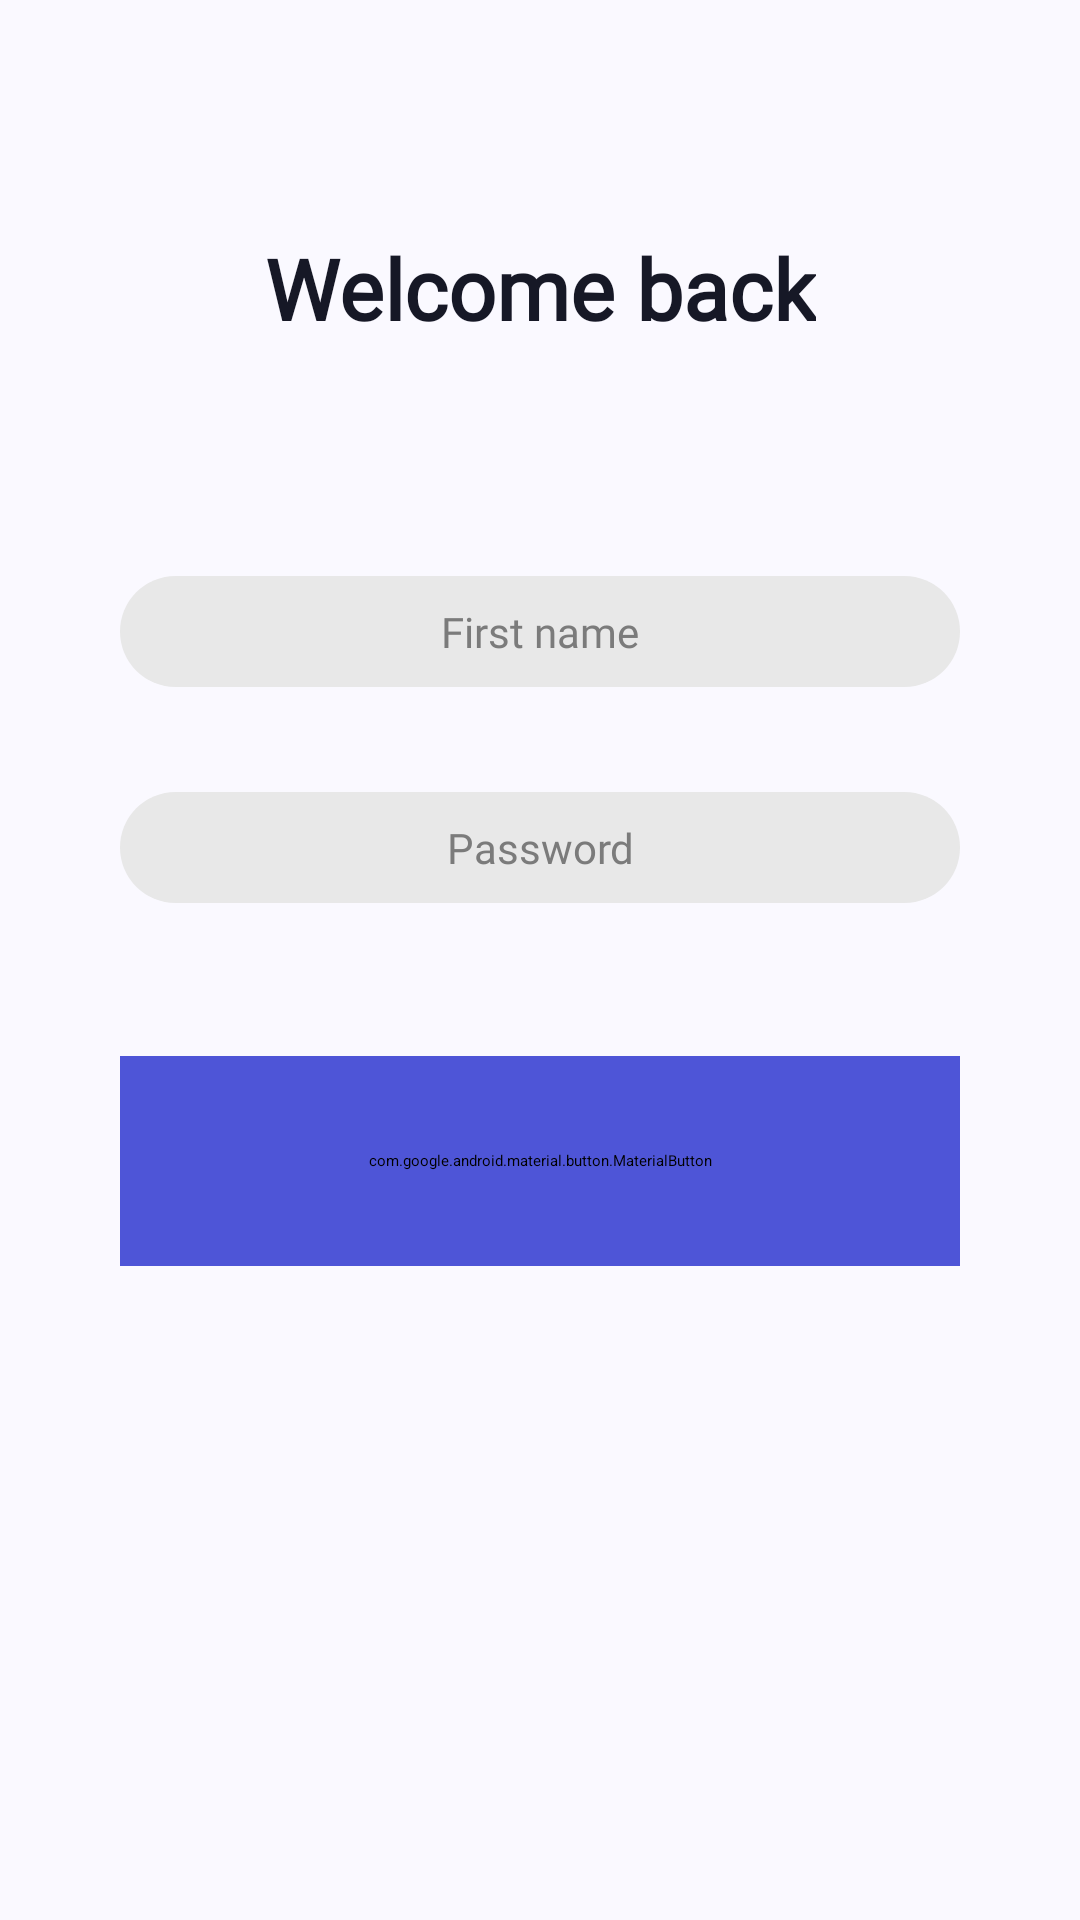

Produce the Android XML layout that renders to this screen, including the resource entries it uses.
<!-- AndroidManifest.xml: application theme Theme.SatriaAdhiPradana -->
<!-- res/layout/fragment_login.xml -->
<?xml version="1.0" encoding="utf-8"?>
<androidx.constraintlayout.widget.ConstraintLayout xmlns:android="http://schemas.android.com/apk/res/android"
    xmlns:tools="http://schemas.android.com/tools"
    android:layout_width="match_parent"
    android:layout_height="match_parent"
    android:background="@color/colorBackground"
    xmlns:app="http://schemas.android.com/apk/res-auto"
    tools:context=".presentation.fragments.login.LoginFragment">

    <TextView
        style="@style/login_header"
        android:text="@string/welcome_back"
        app:layout_constraintBottom_toTopOf="@id/fields_box"
        app:layout_constraintEnd_toEndOf="parent"
        app:layout_constraintStart_toStartOf="parent"
        app:layout_constraintTop_toTopOf="parent" />

    <androidx.constraintlayout.widget.ConstraintLayout
        android:id="@+id/fields_box"
        android:layout_width="match_parent"
        android:layout_height="wrap_content"
        android:layout_marginStart="40dp"
        android:layout_marginEnd="40dp"
        app:layout_constraintEnd_toEndOf="parent"
        app:layout_constraintStart_toStartOf="parent"
        app:layout_constraintTop_toTopOf="@id/box_guide_line">

        <EditText
            android:id="@+id/first_name"
            style="@style/login_edit_text_style"
            android:hint="@string/first_name"
            app:layout_constraintEnd_toEndOf="parent"
            app:layout_constraintStart_toStartOf="parent"
            app:layout_constraintTop_toTopOf="parent" />

        <EditText
            android:id="@+id/password"
            style="@style/login_edit_text_style"
            android:layout_marginTop="@dimen/extra_large_margin"
            android:hint="@string/password"
            android:inputType="textPassword"
            app:layout_constraintEnd_toEndOf="parent"
            app:layout_constraintStart_toStartOf="parent"
            app:layout_constraintTop_toBottomOf="@id/first_name"/>

        <ImageView
            android:id="@+id/visible_password"
            android:layout_width="@dimen/icon_visible_password_size"
            android:layout_height="@dimen/icon_visible_password_size"
            android:src="@drawable/ic_eye_off"
            android:layout_marginEnd="18dp"
            app:layout_constraintTop_toTopOf="@id/password"
            app:layout_constraintBottom_toBottomOf="@id/password"
            app:layout_constraintEnd_toEndOf="@id/password"
            />

    </androidx.constraintlayout.widget.ConstraintLayout>

    <com.google.android.material.button.MaterialButton
        android:id="@+id/login"
        style="@style/login_btn_style"
        android:text="@string/login_btn"
        app:cornerRadius="@dimen/login_btn_radius"
        app:layout_constraintEnd_toEndOf="parent"
        app:layout_constraintStart_toStartOf="parent"
        app:layout_constraintTop_toBottomOf="@id/btn_guide_line" />

    <androidx.constraintlayout.widget.Guideline
        android:id="@+id/btn_guide_line"
        android:layout_width="wrap_content"
        android:layout_height="wrap_content"
        android:orientation="horizontal"
        app:layout_constraintGuide_percent="0.55"
        />

    <androidx.constraintlayout.widget.Guideline
        android:id="@+id/box_guide_line"
        android:layout_width="wrap_content"
        android:layout_height="wrap_content"
        android:orientation="horizontal"
        app:layout_constraintGuide_percent="0.3"
        />


</androidx.constraintlayout.widget.ConstraintLayout>
<!-- resources referenced by this layout -->
<resources>
  <color name="colorBackground">#FAF9FF</color>
  <dimen name="extra_large_margin">35dp</dimen>
  <dimen name="icon_visible_password_size">17dp</dimen>
  <dimen name="login_btn_radius">20dp</dimen>
  <string name="first_name">First name</string>
  <string name="login_btn">Login</string>
  <string name="password">Password</string>
  <string name="welcome_back">Welcome back</string>
  <style name="login_btn_style">
          <item name="android:layout_width">match_parent</item>
          <item name="android:layout_height">@dimen/login_btn_height</item>
          <item name="android:layout_marginStart">@dimen/btn_from_screen_margin</item>
          <item name="android:layout_marginEnd">@dimen/btn_from_screen_margin</item>
          <item name="android:fontFamily">@font/montserrat_bold</item>
          <item name="android:textColor">@color/colorWhite</item>
          <item name="android:textAllCaps">false</item>
          <item name="android:elevation">0dp</item>
          <item name="android:backgroundTint">@color/colorPrimary</item>
          <item name="android:textSize">@dimen/normal_text_size</item>
      </style>
  <style name="login_edit_text_style">
          <item name="android:layout_width">match_parent</item>
          <item name="android:layout_height">@dimen/height_edit_text_login</item>
          <item name="android:backgroundTint">@color/colorEditText</item>
          <item name="android:background">@drawable/rounded_edit_text</item>
          <item name="android:textColor">@color/colorEditTextFont</item>
          <item name="android:textColorHint">@color/colorEditTextFont</item>
          <item name="android:textSize">@dimen/login_text_size</item>
          <item name="android:maxLines">1</item>
          <item name="android:fontFamily">@font/montserrat_regular</item>
          <item name="android:gravity">center</item>
      </style>
  <style name="login_header">
          <item name="android:layout_width">wrap_content</item>
          <item name="android:layout_height">wrap_content</item>
          <item name="android:textSize">@dimen/header_text_size</item>
          <item name="android:textColor">@color/colorSignIn</item>
          <item name="android:fontFamily">@font/montserrat_medium</item>
          <item name="android:textStyle">bold</item>
      </style>
  <style name="Theme.SatriaAdhiPradana" parent="Theme.MaterialComponents.DayNight.NoActionBar">
          
          <item name="colorPrimary">@color/colorPrimary</item>
          <item name="colorPrimaryVariant">@color/purple_700</item>
          <item name="colorOnPrimary">@color/colorWhite</item>
          
          <item name="colorSecondary">@color/colorBlack</item>
          <item name="colorSecondaryVariant">@color/teal_700</item>
          <item name="colorOnSecondary">@color/colorWhite</item>
          
          <item name="android:statusBarColor">@color/colorBackground</item>
          <item name="android:windowLightStatusBar">true</item>
          
      </style>
  <dimen name="login_btn_height">70dp</dimen>
  <dimen name="btn_from_screen_margin">40dp</dimen>
  <color name="colorWhite">#FFFFFFFF</color>
  <color name="colorPrimary">#4E55D7</color>
  <dimen name="normal_text_size">16sp</dimen>
  <dimen name="height_edit_text_login">37dp</dimen>
  <color name="colorEditText">#E8E8E8</color>
  <!-- drawable rounded_edit_text (drawable) -->
  <?xml version="1.0" encoding="utf-8"?>
  <shape xmlns:android="http://schemas.android.com/apk/res/android"
      android:shape="rectangle"
      android:padding="10dp">
  
      <solid android:color="@color/colorEditText" />
      <corners
          android:radius="@dimen/default_radius"/>
  </shape>
  <color name="colorEditTextFont">#7B7B7B</color>
  <dimen name="login_text_size">14sp</dimen>
  <dimen name="header_text_size">28sp</dimen>
  <color name="colorSignIn">#161826</color>
  <color name="purple_700">#FF3700B3</color>
  <color name="colorBlack">#FF000000</color>
  <color name="teal_700">#FF018786</color>
  <dimen name="default_radius">25dp</dimen>
</resources>
